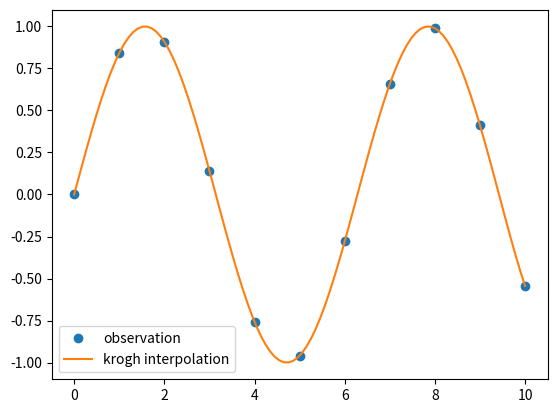

This chart was generated by the following Python code:
import numpy as np
import matplotlib.pyplot as plt
from scipy.interpolate import krogh_interpolate
x_observed = np.linspace(0.0, 10.0, 11)
y_observed = np.sin(x_observed)
x = np.linspace(min(x_observed), max(x_observed), num=100)
y = krogh_interpolate(x_observed, y_observed, x)
plt.plot(x_observed, y_observed, "o", label="observation")
plt.plot(x, y, label="krogh interpolation")
plt.legend()
plt.show()